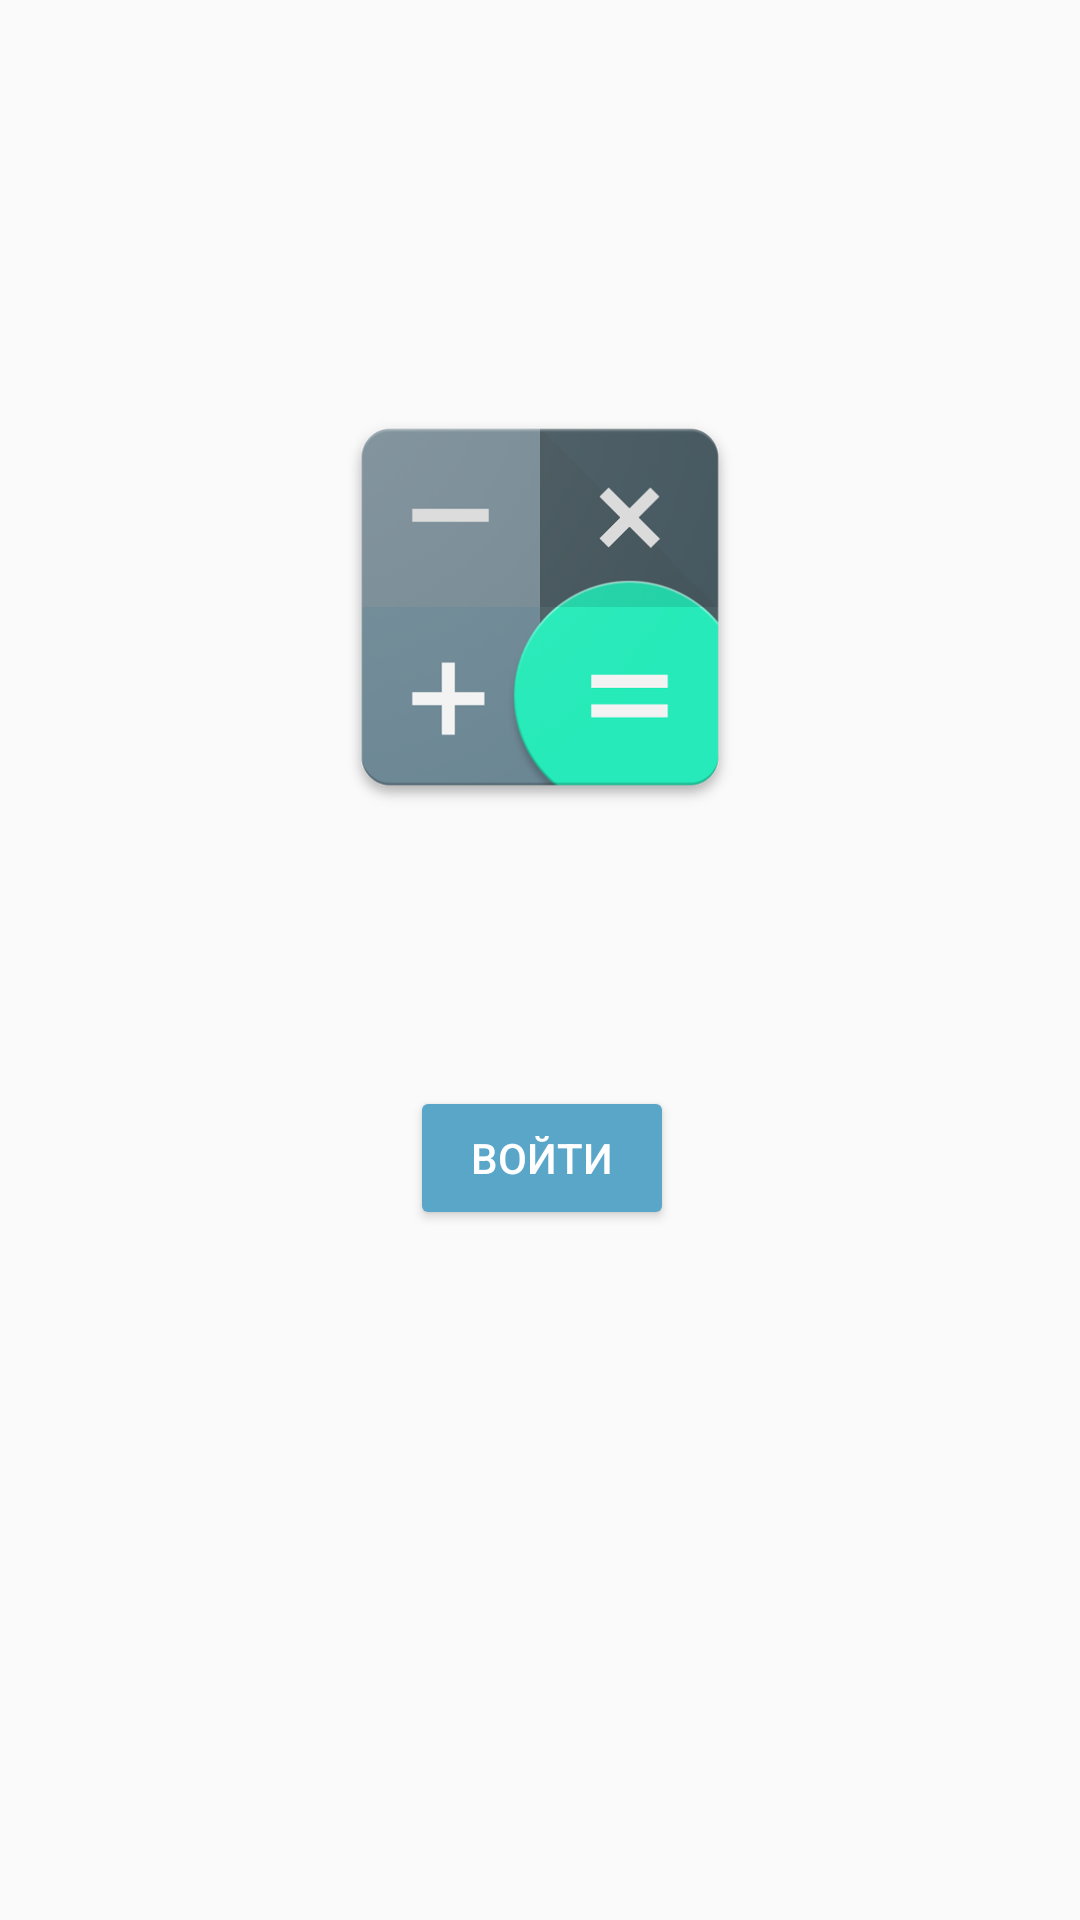

This screen was rendered from an Android layout file. Write that file and the resources it references.
<!-- AndroidManifest.xml: application theme AppTheme -->
<!-- res/layout/activity_sign_in.xml -->
<?xml version="1.0" encoding="utf-8"?>
<android.support.constraint.ConstraintLayout xmlns:android="http://schemas.android.com/apk/res/android"
    xmlns:app="http://schemas.android.com/apk/res-auto"
    xmlns:tools="http://schemas.android.com/tools"
    android:id="@+id/constraint_layout"
    android:layout_width="match_parent"
    android:layout_height="match_parent"
    tools:context="com.resocoder.firemessage.SignInActivity">

    <ImageView
        android:id="@+id/imageView"
        android:layout_width="wrap_content"
        android:layout_height="wrap_content"
        android:layout_marginTop="8dp"
        android:layout_marginBottom="8dp"
        android:src="@drawable/ic_calc_icon"
        app:layout_constraintBottom_toBottomOf="parent"
        app:layout_constraintEnd_toEndOf="parent"
        app:layout_constraintLeft_toLeftOf="parent"
        app:layout_constraintRight_toRightOf="parent"
        app:layout_constraintStart_toStartOf="parent"
        app:layout_constraintTop_toTopOf="parent"
        app:layout_constraintVertical_bias="0.252" />

    <Button
        android:id="@+id/account_sign_in"
        android:layout_width="wrap_content"
        android:layout_height="wrap_content"
        android:layout_marginTop="8dp"
        android:layout_marginBottom="8dp"
        android:backgroundTint="?attr/colorPrimary"
        android:text="ВОЙТИ"
        android:textColor="@android:color/white"
        app:layout_behavior="com.resocoder.productivity.weeksweep.behaviors.ShrinkBehavior"
        app:layout_constraintBottom_toBottomOf="parent"
        app:layout_constraintEnd_toEndOf="parent"
        app:layout_constraintHorizontal_bias="0.502"
        app:layout_constraintLeft_toLeftOf="parent"
        app:layout_constraintRight_toRightOf="parent"
        app:layout_constraintStart_toStartOf="parent"
        app:layout_constraintTop_toBottomOf="@+id/imageView"
        app:layout_constraintVertical_bias="0.257" />

</android.support.constraint.ConstraintLayout>
<!-- resources referenced by this layout -->
<resources>
  <!-- drawable ic_calc_icon: png bitmap (drawable-hdpi, 17543 bytes) -->
  <style name="AppTheme" parent="Theme.AppCompat.Light.DarkActionBar">
          
          <item name="colorPrimary">@color/colorPrimary</item>
          <item name="colorPrimaryDark">@color/colorPrimaryDark</item>
          <item name="colorAccent">@color/colorAccent</item>
      </style>
  <color name="colorPrimary">#5aa6c9</color>
  <color name="colorPrimaryDark">#4482a6</color>
  <color name="colorAccent">#e2e9e1</color>
</resources>
